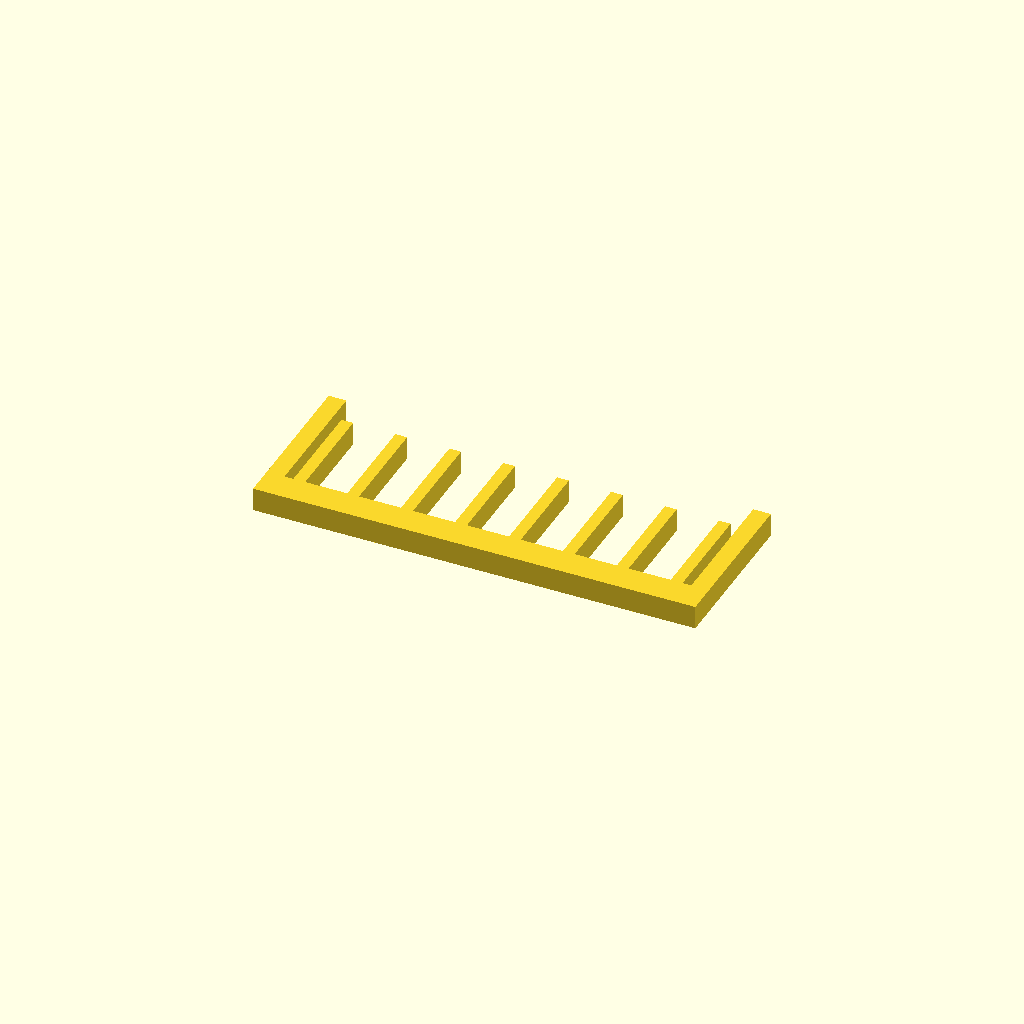
Cell 1: the model at its default parameters.
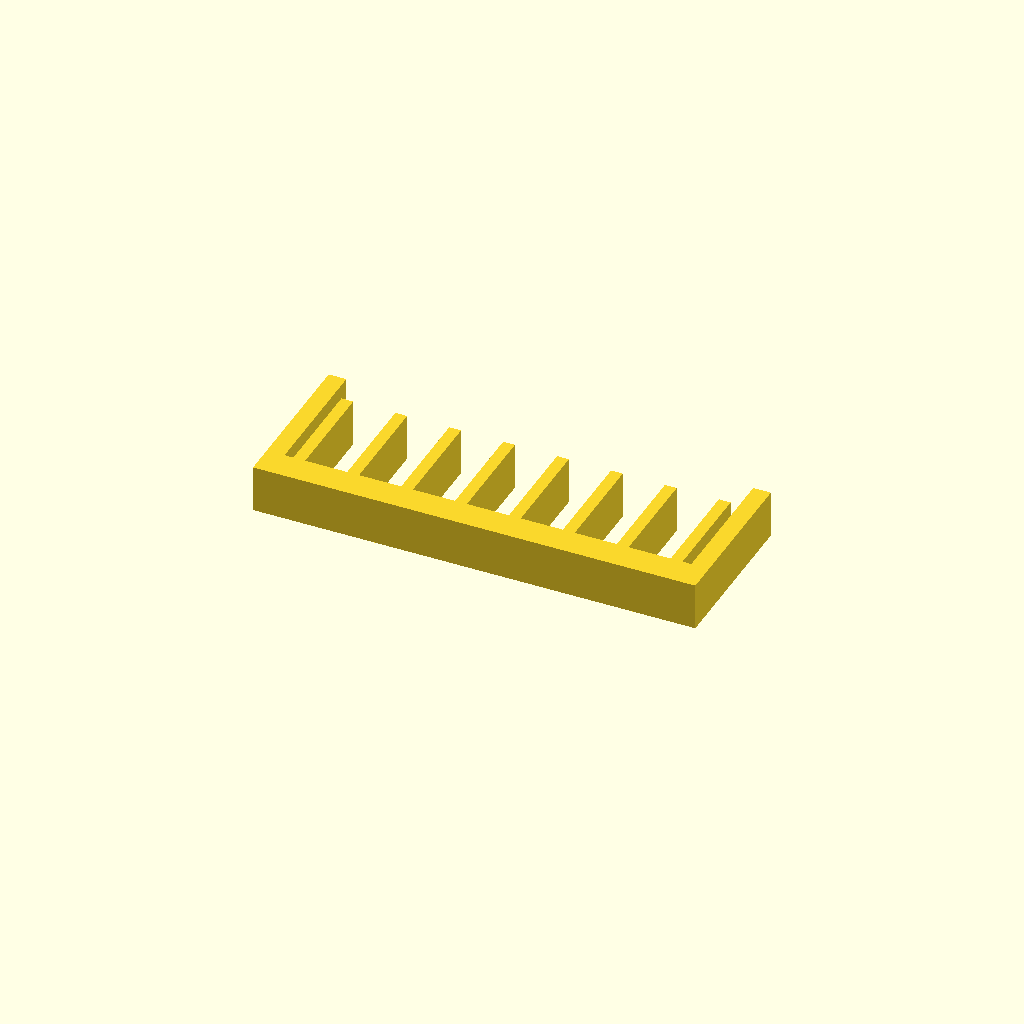
Cell 2: profile_height = 16 (everything else at default).
All cells are drawn from one camera (rotation 55°, 0°, 25°, orthographic, colour scheme Cornfield), so only the parameter changes between them.
The OpenSCAD source (optional_data/data/sketch1/guardgrids/part_0052.scad):
$fn = 32;

// ----------------------------------------------------------------------
// Guard grille: 8 slats over a 150 x 55 mm plate
// ----------------------------------------------------------------------

// --- parameters (mm) ---
profile_height = 8;       // extrusion height
profile_points = 40;      // points of the closed outline

profile = [[0, 0], [150, 0], [150, 55], [144, 55], [144, 10], [141, 10], [141, 45], [137, 45], [137, 10], [122.714, 10], [122.714, 45], [118.714, 45], [118.714, 10], [104.429, 10], [104.429, 45], [100.429, 45], [100.429, 10], [86.143, 10], [86.143, 45], [82.143, 45], [82.143, 10], [67.857, 10], [67.857, 45], [63.857, 45], [63.857, 10], [49.571, 10], [49.571, 45], [45.571, 45], [45.571, 10], [31.286, 10], [31.286, 45], [27.286, 45], [27.286, 10], [13, 10], [13, 45], [9, 45], [9, 10], [6, 10], [6, 55], [0, 55]];  // single closed polygon, 40 points, counter clockwise

// --- the one profile operation ---
linear_extrude(height = profile_height) polygon(points = profile);
Parameter table extracted from the source (name, type, default, range or options):
profile_height: number, default 8
profile_points: number, default 40
